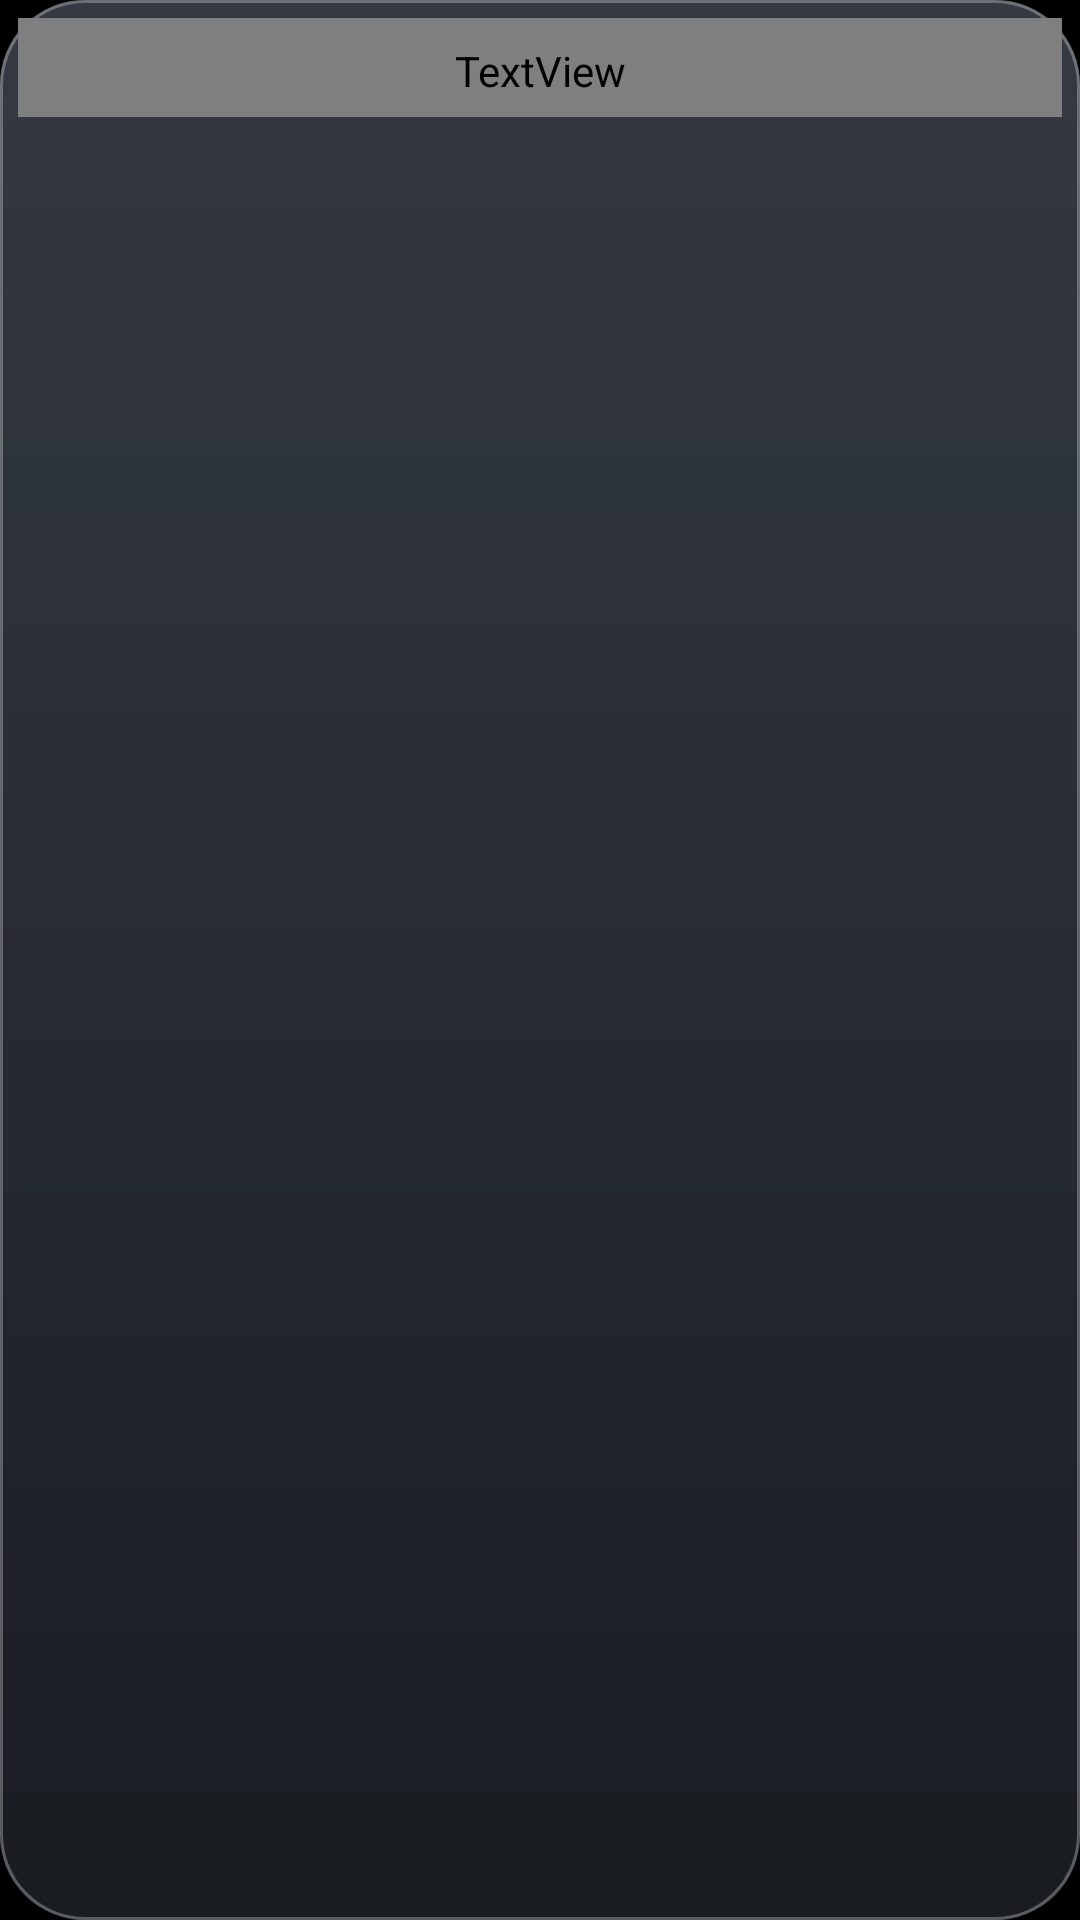

Here is an Android app screen rendered from its layout file. Give the layout XML and the strings, colors and styles it references.
<!-- AndroidManifest.xml: application theme Theme.TvHome -->
<!-- res/layout/popup_cards.xml -->
<?xml version="1.0" encoding="utf-8"?>
<LinearLayout xmlns:android="http://schemas.android.com/apk/res/android"
    android:id="@+id/panel"
    android:layout_width="match_parent"
    android:layout_height="wrap_content"
    android:orientation="vertical"
    android:background="@drawable/glass_panel"
    android:padding="6dp"
    android:elevation="12dp">

    <TextView
        android:layout_width="match_parent"
        android:layout_height="wrap_content"
        android:paddingStart="12dp"
        android:paddingEnd="12dp"
        android:paddingTop="8dp"
        android:paddingBottom="6dp"
        android:text="@string/module_cards"
        android:textColor="#8CFFFFFF"
        android:textSize="@dimen/type_caption"
        android:fontFamily="@string/font_medium"
        android:letterSpacing="0.18"
        android:textAllCaps="true" />

    <ScrollView
        android:layout_width="match_parent"
        android:layout_height="0dp"
        android:layout_weight="1"
        android:scrollbars="none"
        android:overScrollMode="never">

        <LinearLayout
            android:id="@+id/rows"
            android:layout_width="match_parent"
            android:layout_height="wrap_content"
            android:orientation="vertical" />
    </ScrollView>
</LinearLayout>
<!-- resources referenced by this layout -->
<resources>
  <dimen name="type_caption">12sp</dimen>
  <!-- drawable glass_panel (drawable) -->
  <?xml version="1.0" encoding="utf-8"?>
  <layer-list xmlns:android="http://schemas.android.com/apk/res/android">
      <item>
          <shape android:shape="rectangle">
              <gradient android:angle="270" android:startColor="#F5141A24" android:endColor="#FA0C1016" />
              <corners android:radius="@dimen/radius_l" />
          </shape>
      </item>
      <item>
          <shape android:shape="rectangle">
              <gradient android:angle="270" android:startColor="#24FFFFFF" android:endColor="#0DFFFFFF" />
              <corners android:radius="@dimen/radius_l" />
          </shape>
      </item>
      <item>
          <shape android:shape="rectangle">
              <stroke android:width="1dp" android:color="#47FFFFFF" />
              <corners android:radius="@dimen/radius_l" />
          </shape>
      </item>
  </layer-list>
  <string name="module_cards">Module cards</string>
  <style name="Theme.TvHome" parent="android:Theme.Material.NoActionBar.Fullscreen">
          <item name="android:windowBackground">@android:color/black</item>
          <item name="android:colorBackground">@android:color/black</item>
          <item name="android:windowAnimationStyle">@null</item>
      </style>
  <dimen name="radius_l">28dp</dimen>
</resources>
